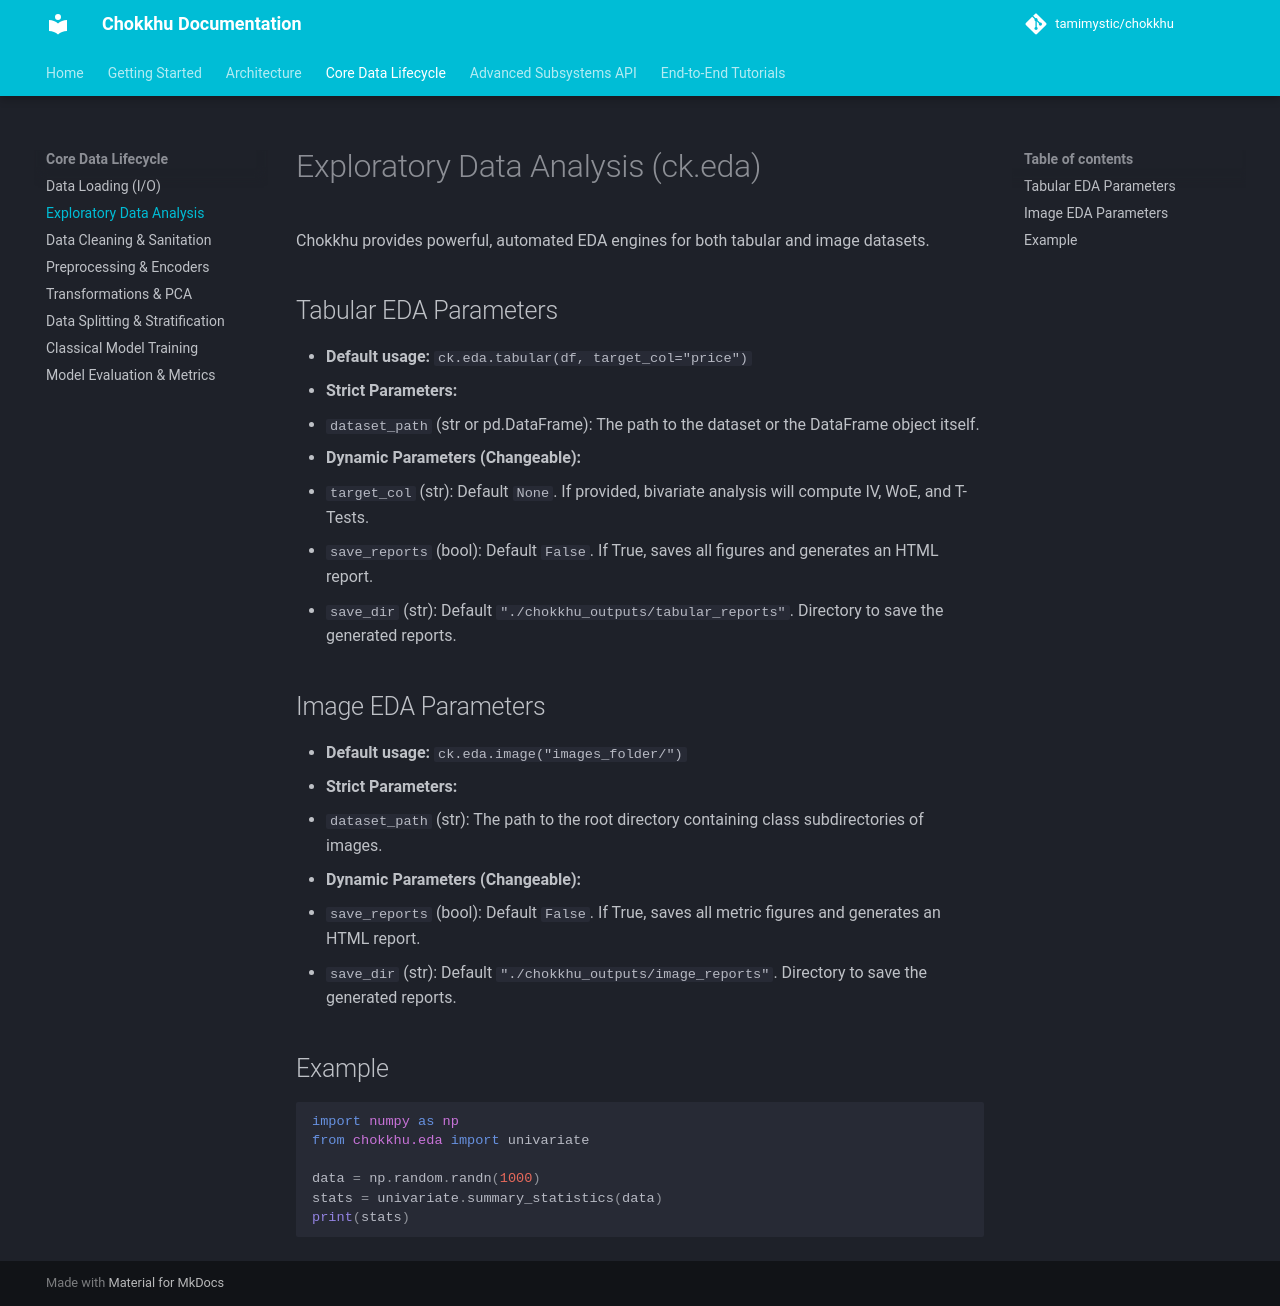

repository: tamimystic/chokkhu · page: api/eda/index.html · generator: mkdocs

# Exploratory Data Analysis (ck.eda)

Chokkhu provides powerful, automated EDA engines for both tabular and image datasets.

## Tabular EDA Parameters

- **Default usage:** `ck.eda.tabular(df, target_col="price")`
- **Strict Parameters:**
  - `dataset_path` (str or pd.DataFrame): The path to the dataset or the DataFrame object itself.
- **Dynamic Parameters (Changeable):**
  - `target_col` (str): Default `None`. If provided, bivariate analysis will compute IV, WoE, and T-Tests.
  - `save_reports` (bool): Default `False`. If True, saves all figures and generates an HTML report.
  - `save_dir` (str): Default `"./chokkhu_outputs/tabular_reports"`. Directory to save the generated reports.

## Image EDA Parameters

- **Default usage:** `ck.eda.image("images_folder/")`
- **Strict Parameters:**
  - `dataset_path` (str): The path to the root directory containing class subdirectories of images.
- **Dynamic Parameters (Changeable):**
  - `save_reports` (bool): Default `False`. If True, saves all metric figures and generates an HTML report.
  - `save_dir` (str): Default `"./chokkhu_outputs/image_reports"`. Directory to save the generated reports.

## Example

```python
import numpy as np
from chokkhu.eda import univariate

data = np.random.randn(1000)
stats = univariate.summary_statistics(data)
print(stats)
```
